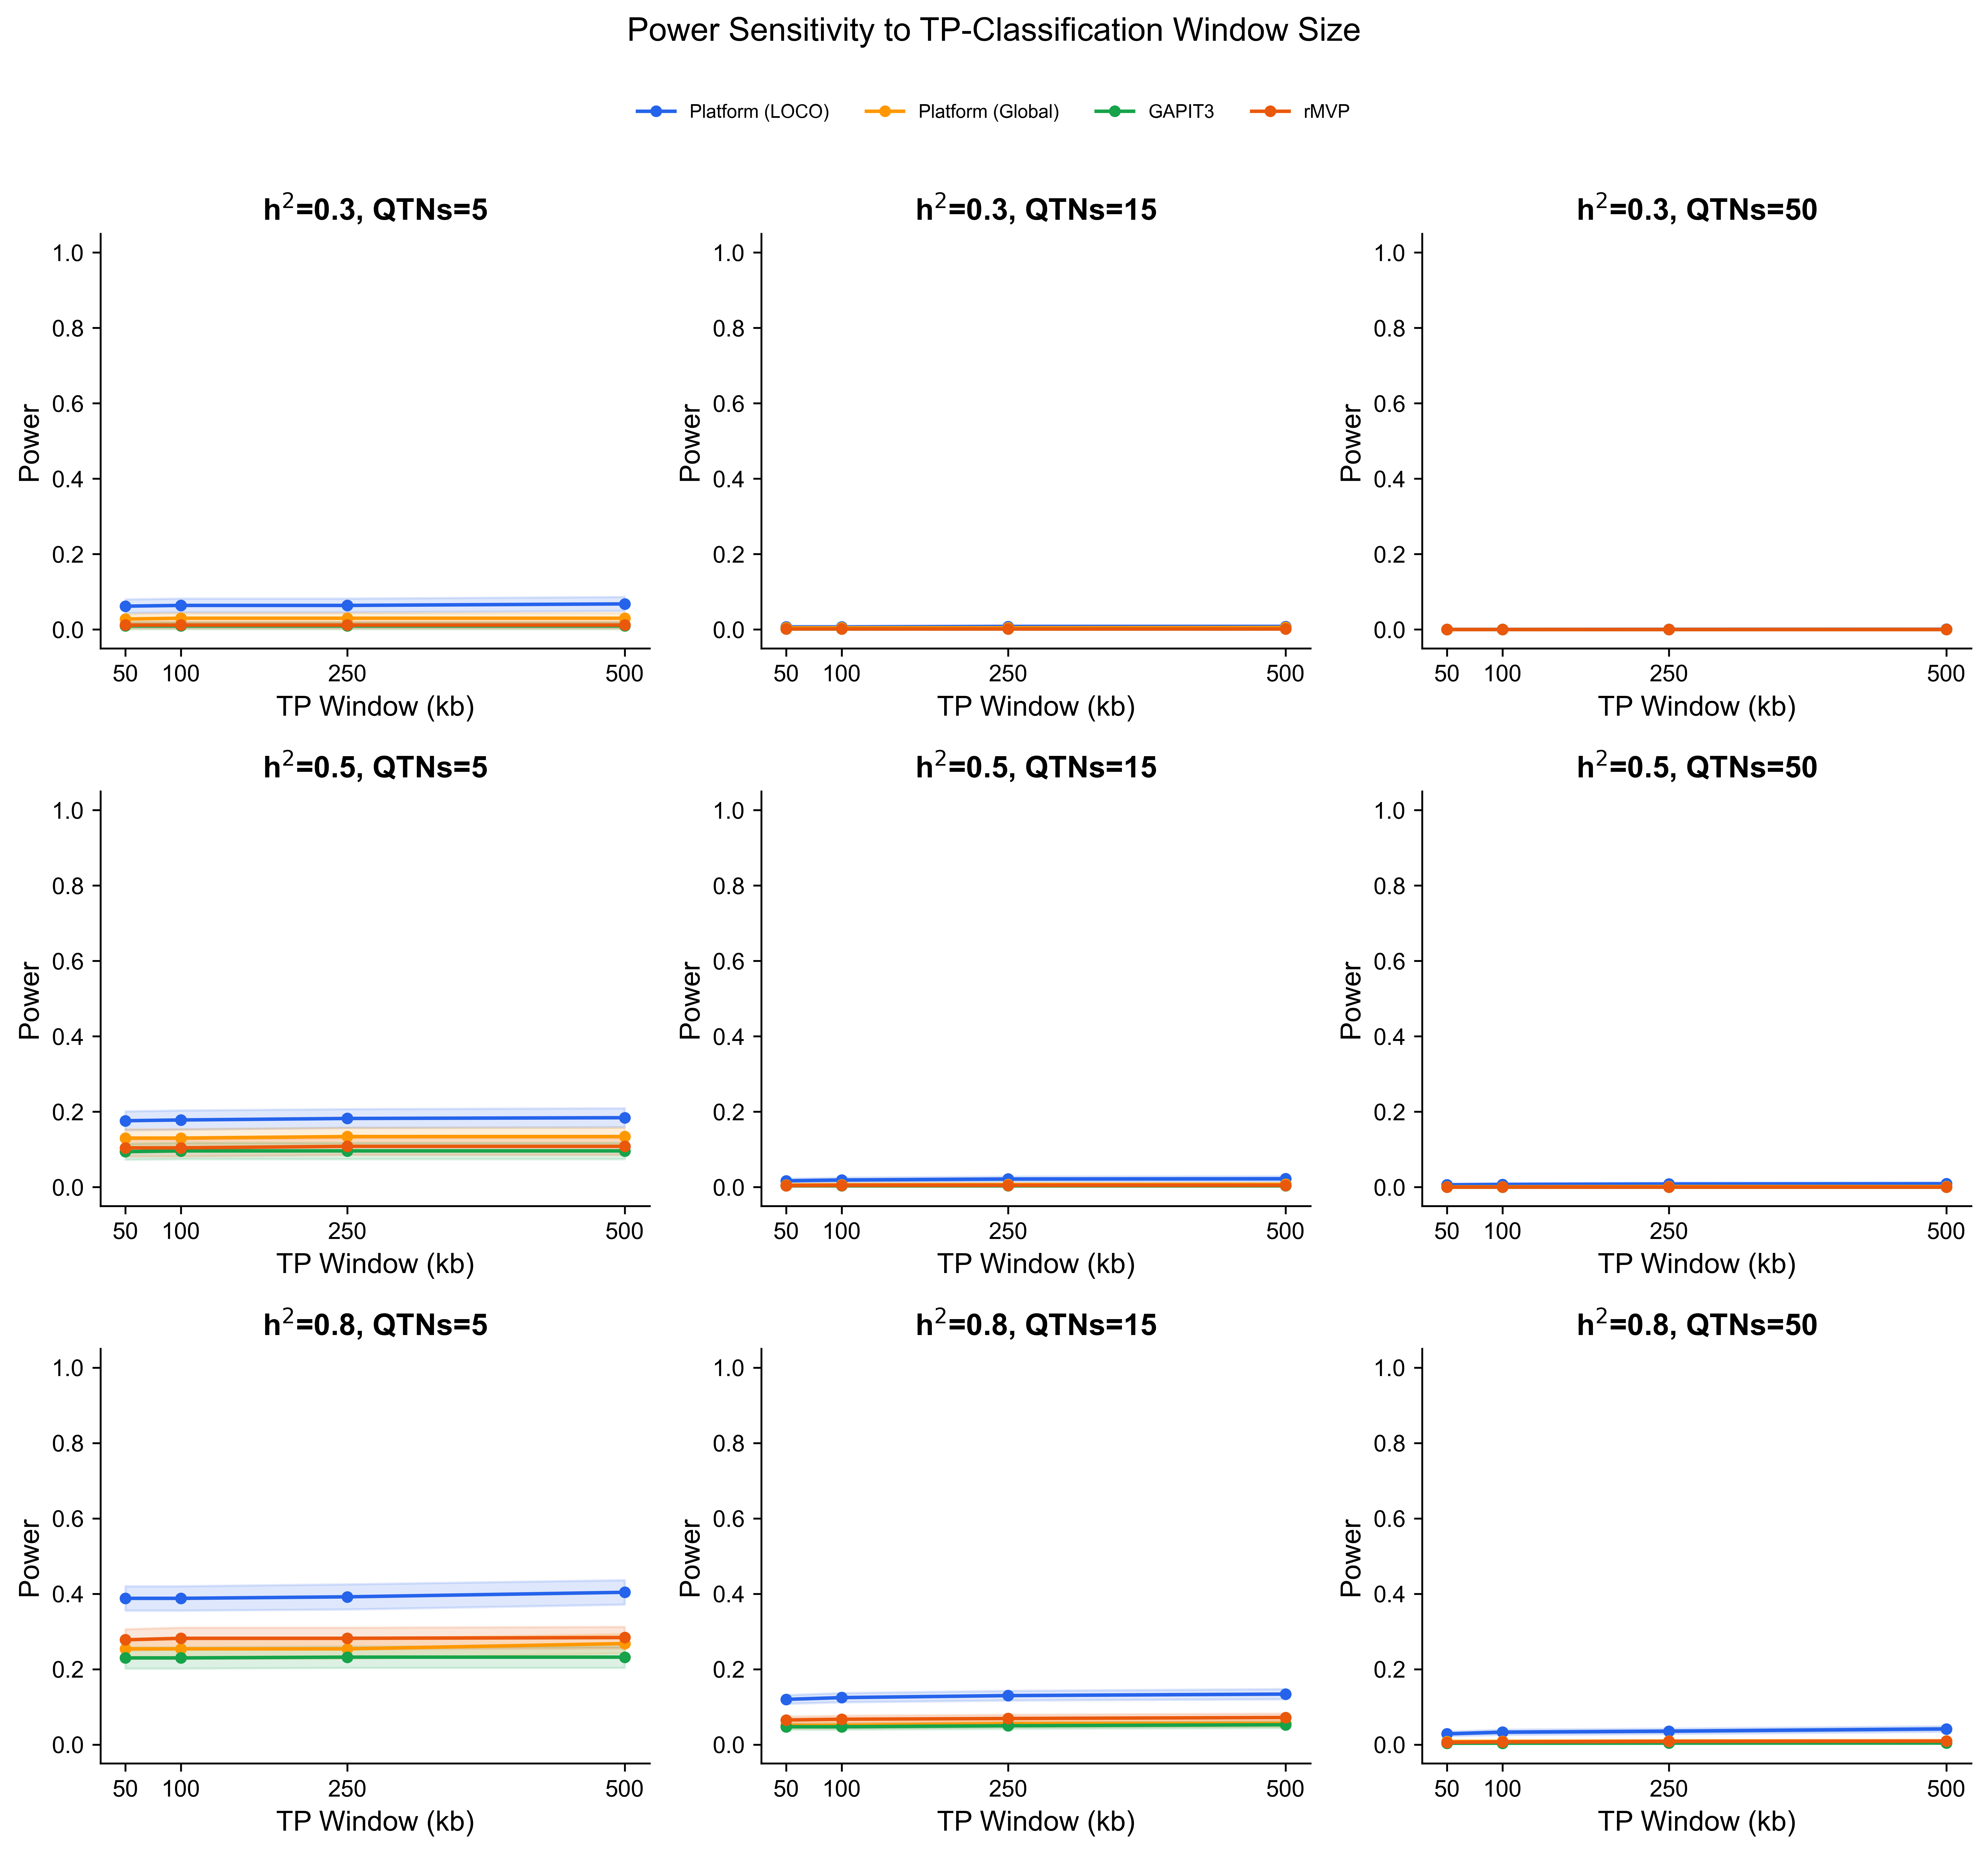

The table this chart was drawn from, first rows:
window_kb, h2, n_qtns, tool, n_reps, power_mean, power_se, power_ci_lo, power_ci_hi, fdr_mean, fdr_se, fdr_ci_lo, fdr_ci_hi
50, 0.3, 5, gapit, 100, 0.01, 0.0044, 0.0014, 0.0186, 0.0424, 0.0193, 0.0047, 0.0801
50, 0.3, 5, platform_global, 100, 0.028, 0.007, 0.0143, 0.0417, 0.1771, 0.0373, 0.104, 0.2501
50, 0.3, 5, platform_loco, 100, 0.062, 0.0093, 0.0438, 0.0802, 0.3694, 0.0465, 0.2782, 0.4605
50, 0.3, 5, rmvp, 100, 0.012, 0.0048, 0.0026, 0.0214, 0.0297, 0.0153, 0.0, 0.0598
50, 0.3, 15, gapit, 100, 0.002, 0.0011, 0.0, 0.0042, 0.0, 0.0, 0.0, 0.0
50, 0.3, 15, platform_global, 100, 0.0047, 0.0017, 0.0013, 0.008, 0.0348, 0.0177, 0.0002, 0.0694
50, 0.3, 15, platform_loco, 100, 0.0067, 0.002, 0.0027, 0.0106, 0.1045, 0.0301, 0.0455, 0.1634
50, 0.3, 15, rmvp, 100, 0.002, 0.0011, 0.0, 0.0042, 0.0, 0.0, 0.0, 0.0
50, 0.3, 50, gapit, 100, 0.0, 0.0, 0.0, 0.0, 0.0, 0.0, 0.0, 0.0
50, 0.3, 50, platform_global, 100, 0.0002, 0.0002, 0.0, 0.0006, 0.0088, 0.0087, 0.0, 0.0259
50, 0.3, 50, platform_loco, 100, 0.0004, 0.0003, 0.0, 0.001, 0.0586, 0.0233, 0.0129, 0.1044
50, 0.3, 50, rmvp, 100, 0.0, 0.0, 0.0, 0.0, 0.0, 0.0, 0.0, 0.0
50, 0.5, 5, gapit, 100, 0.094, 0.0108, 0.0728, 0.1152, 0.2669, 0.0395, 0.1895, 0.3442
50, 0.5, 5, platform_global, 100, 0.13, 0.0122, 0.1061, 0.1539, 0.4254, 0.0447, 0.3379, 0.5129
50, 0.5, 5, platform_loco, 100, 0.176, 0.0128, 0.1509, 0.2011, 0.6754, 0.0431, 0.591, 0.7597
50, 0.5, 5, rmvp, 100, 0.104, 0.0115, 0.0814, 0.1266, 0.3392, 0.0438, 0.2534, 0.4251
50, 0.5, 15, gapit, 100, 0.004, 0.0016, 0.0009, 0.0071, 0.0348, 0.0177, 0.0002, 0.0694
50, 0.5, 15, platform_global, 100, 0.0053, 0.0018, 0.0018, 0.0089, 0.1606, 0.0356, 0.0908, 0.2304
50, 0.5, 15, platform_loco, 100, 0.0167, 0.0031, 0.0107, 0.0226, 0.3421, 0.046, 0.2519, 0.4323
50, 0.5, 15, rmvp, 100, 0.004, 0.0016, 0.0009, 0.0071, 0.0398, 0.0196, 0.0014, 0.0782
50, 0.5, 50, gapit, 100, 0.0, 0.0, 0.0, 0.0, 0.0, 0.0, 0.0, 0.0
50, 0.5, 50, platform_global, 100, 0.0006, 0.0004, 0.0, 0.0015, 0.0385, 0.019, 0.0013, 0.0757
50, 0.5, 50, platform_loco, 100, 0.006, 0.0016, 0.0029, 0.0091, 0.23, 0.0413, 0.1491, 0.3109
50, 0.5, 50, rmvp, 100, 0.0, 0.0, 0.0, 0.0, 0.01, 0.01, 0.0, 0.0296
50, 0.8, 5, gapit, 100, 0.23, 0.0143, 0.2019, 0.2581, 0.6758, 0.0408, 0.5958, 0.7558
50, 0.8, 5, platform_global, 100, 0.254, 0.0133, 0.228, 0.28, 0.8825, 0.0252, 0.8331, 0.9318
50, 0.8, 5, platform_loco, 100, 0.388, 0.0165, 0.3556, 0.4204, 0.9794, 0.0103, 0.9592, 0.9997
50, 0.8, 5, rmvp, 100, 0.278, 0.0145, 0.2496, 0.3064, 0.8609, 0.0299, 0.8024, 0.9195
50, 0.8, 15, gapit, 100, 0.0473, 0.0038, 0.0398, 0.0548, 0.3996, 0.045, 0.3115, 0.4878
50, 0.8, 15, platform_global, 100, 0.0507, 0.004, 0.0428, 0.0586, 0.467, 0.0463, 0.3763, 0.5577
50, 0.8, 15, platform_loco, 100, 0.12, 0.0059, 0.1084, 0.1316, 0.9118, 0.0228, 0.8671, 0.9565
50, 0.8, 15, rmvp, 100, 0.0653, 0.0045, 0.0564, 0.0742, 0.5997, 0.0465, 0.5086, 0.6908
50, 0.8, 50, gapit, 100, 0.0036, 0.0008, 0.002, 0.0052, 0.0535, 0.0217, 0.011, 0.0959
50, 0.8, 50, platform_global, 100, 0.0082, 0.0017, 0.0049, 0.0115, 0.1925, 0.0383, 0.1175, 0.2675
50, 0.8, 50, platform_loco, 100, 0.0286, 0.0031, 0.0226, 0.0346, 0.6933, 0.0427, 0.6097, 0.7769
50, 0.8, 50, rmvp, 100, 0.006, 0.0014, 0.0033, 0.0087, 0.2123, 0.0396, 0.1348, 0.2898
100, 0.3, 5, gapit, 100, 0.01, 0.0044, 0.0014, 0.0186, 0.0404, 0.019, 0.0032, 0.0776
100, 0.3, 5, platform_global, 100, 0.03, 0.0072, 0.0159, 0.0441, 0.1645, 0.0362, 0.0936, 0.2355
100, 0.3, 5, platform_loco, 100, 0.064, 0.0094, 0.0456, 0.0824, 0.3635, 0.0464, 0.2726, 0.4544
100, 0.3, 5, rmvp, 100, 0.012, 0.0048, 0.0026, 0.0214, 0.0277, 0.015, 0.0, 0.0571
100, 0.3, 15, gapit, 100, 0.002, 0.0011, 0.0, 0.0042, 0.0, 0.0, 0.0, 0.0
100, 0.3, 15, platform_global, 100, 0.0047, 0.0017, 0.0013, 0.008, 0.0348, 0.0177, 0.0002, 0.0694
100, 0.3, 15, platform_loco, 100, 0.0067, 0.002, 0.0027, 0.0106, 0.1044, 0.0301, 0.0455, 0.1633
100, 0.3, 15, rmvp, 100, 0.002, 0.0011, 0.0, 0.0042, 0.0, 0.0, 0.0, 0.0
100, 0.3, 50, gapit, 100, 0.0, 0.0, 0.0, 0.0, 0.0, 0.0, 0.0, 0.0
100, 0.3, 50, platform_global, 100, 0.0002, 0.0002, 0.0, 0.0006, 0.0088, 0.0087, 0.0, 0.0259
100, 0.3, 50, platform_loco, 100, 0.0004, 0.0003, 0.0, 0.001, 0.0586, 0.0233, 0.0129, 0.1044
100, 0.3, 50, rmvp, 100, 0.0, 0.0, 0.0, 0.0, 0.0, 0.0, 0.0, 0.0
100, 0.5, 5, gapit, 100, 0.096, 0.0112, 0.0741, 0.1179, 0.2545, 0.0386, 0.1788, 0.3302
100, 0.5, 5, platform_global, 100, 0.13, 0.0122, 0.1061, 0.1539, 0.4097, 0.0437, 0.324, 0.4955
100, 0.5, 5, platform_loco, 100, 0.178, 0.013, 0.1525, 0.2035, 0.6659, 0.0427, 0.5822, 0.7496
100, 0.5, 5, rmvp, 100, 0.104, 0.0115, 0.0814, 0.1266, 0.3266, 0.0433, 0.2417, 0.4116
100, 0.5, 15, gapit, 100, 0.004, 0.0016, 0.0009, 0.0071, 0.0346, 0.0176, 0.0002, 0.069
100, 0.5, 15, platform_global, 100, 0.006, 0.0019, 0.0022, 0.0098, 0.1454, 0.0344, 0.078, 0.2129
100, 0.5, 15, platform_loco, 100, 0.0187, 0.0033, 0.0122, 0.0251, 0.3253, 0.0449, 0.2372, 0.4134
100, 0.5, 15, rmvp, 100, 0.0047, 0.0017, 0.0013, 0.008, 0.0296, 0.0169, 0.0, 0.0628
100, 0.5, 50, gapit, 100, 0.0, 0.0, 0.0, 0.0, 0.0, 0.0, 0.0, 0.0
100, 0.5, 50, platform_global, 100, 0.0008, 0.0006, 0.0, 0.002, 0.0381, 0.0188, 0.0013, 0.0749
100, 0.5, 50, platform_loco, 100, 0.007, 0.0018, 0.0035, 0.0105, 0.2253, 0.0405, 0.1459, 0.3046
100, 0.5, 50, rmvp, 100, 0.0, 0.0, 0.0, 0.0, 0.01, 0.01, 0.0, 0.0296
... 124 more rows
